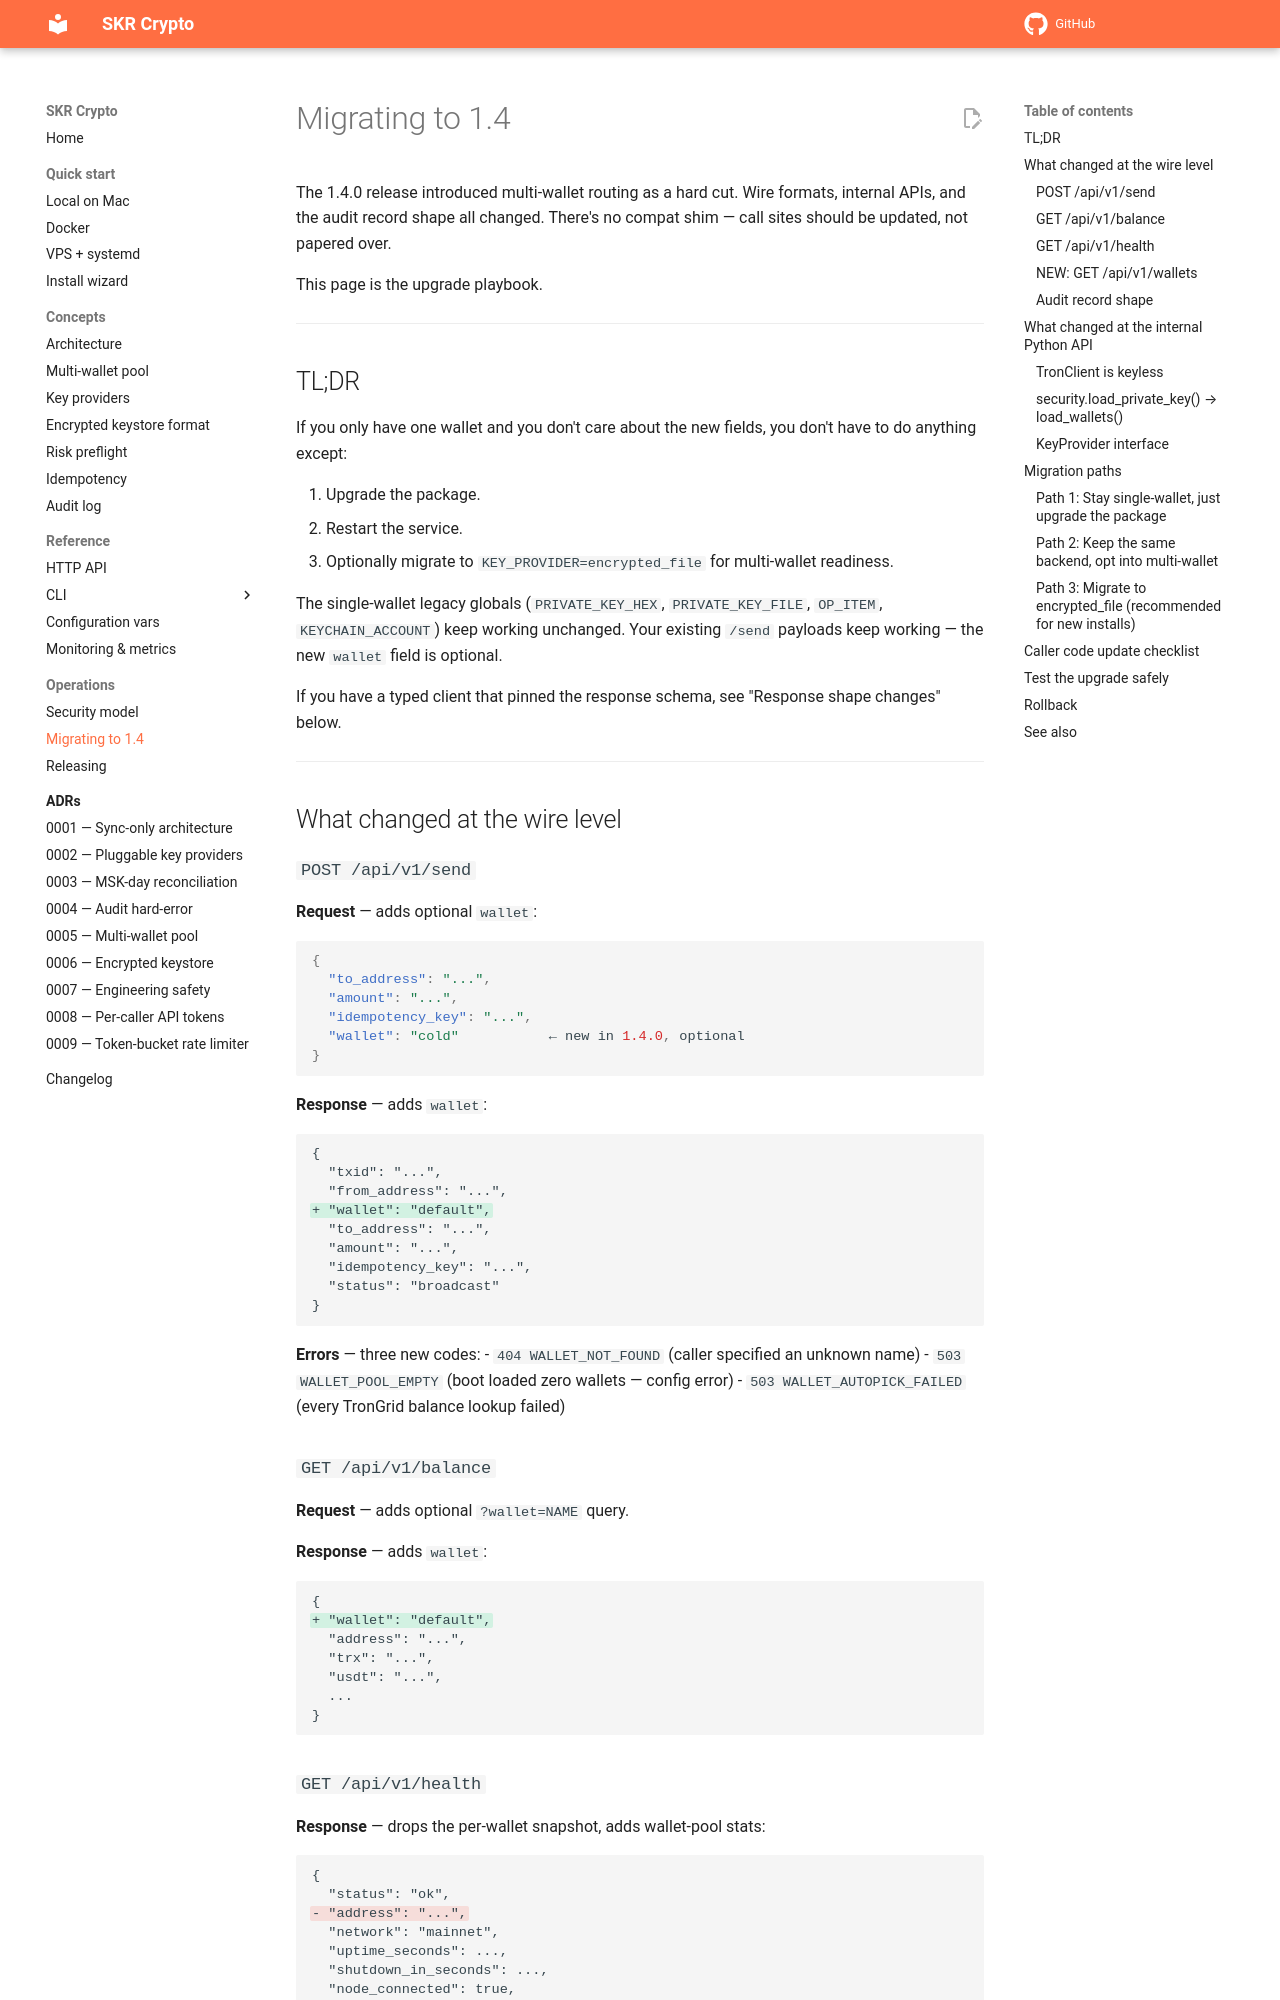

repository: vampir15551/skr-crypto · page: migration-1.4/index.html · generator: mkdocs

# Migrating to 1.4

The 1.4.0 release introduced multi-wallet routing as a hard cut. Wire formats, internal APIs, and the audit record shape all changed. There's no compat shim — call sites should be updated, not papered over.

This page is the upgrade playbook.

---

## TL;DR

If you only have one wallet and you don't care about the new fields, you don't have to do anything except:

1. Upgrade the package.
2. Restart the service.
3. Optionally migrate to `KEY_PROVIDER=encrypted_file` for multi-wallet readiness.

The single-wallet legacy globals (`PRIVATE_KEY_HEX`, `PRIVATE_KEY_FILE`, `OP_ITEM`, `KEYCHAIN_ACCOUNT`) keep working unchanged. Your existing `/send` payloads keep working — the new `wallet` field is optional.

If you have a typed client that pinned the response schema, see "Response shape changes" below.

---

## What changed at the wire level

### `POST /api/v1/send`

**Request** — adds optional `wallet`:
```json
{
  "to_address": "...",
  "amount": "...",
  "idempotency_key": "...",
  "wallet": "cold"           ← new in 1.4.0, optional
}
```

**Response** — adds `wallet`:
```diff
{
  "txid": "...",
  "from_address": "...",
+ "wallet": "default",
  "to_address": "...",
  "amount": "...",
  "idempotency_key": "...",
  "status": "broadcast"
}
```

**Errors** — three new codes:
- `404 WALLET_NOT_FOUND` (caller specified an unknown name)
- `503 WALLET_POOL_EMPTY` (boot loaded zero wallets — config error)
- `503 WALLET_AUTOPICK_FAILED` (every TronGrid balance lookup failed)

### `GET /api/v1/balance`

**Request** — adds optional `?wallet=NAME` query.

**Response** — adds `wallet`:
```diff
{
+ "wallet": "default",
  "address": "...",
  "trx": "...",
  "usdt": "...",
  ...
}
```

### `GET /api/v1/health`

**Response** — drops the per-wallet snapshot, adds wallet-pool stats:

```diff
{
  "status": "ok",
- "address": "...",
  "network": "mainnet",
  "uptime_seconds": ...,
  "shutdown_in_seconds": ...,
  "node_connected": true,
- "energy_available": ...,
- "bandwidth_free_available": ...,
- "bandwidth_paid_available": ...,
- "tron_power_staked": ...,
+ "wallet_count": 1,
+ "wallet_names": ["default"]
}
```

The per-wallet resource fields moved to `/api/v1/balance` (which now has a `?wallet=` parameter) and a new `/api/v1/wallets` endpoint.

### NEW: `GET /api/v1/wallets`

Lists every configured wallet with live balances + the auto-pick winner. Authenticated.

```json
{
  "wallets": [
    {"wallet": "main", "address": "...", "trx": "...", "usdt": "...", ...},
    ...
  ],
  "auto_pick": "main"
}
```
